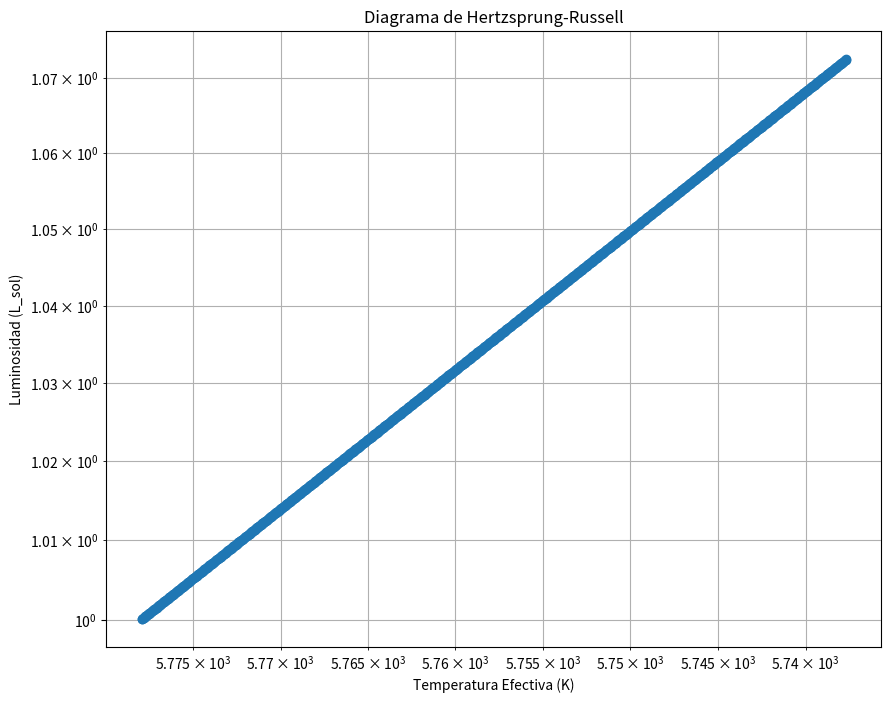
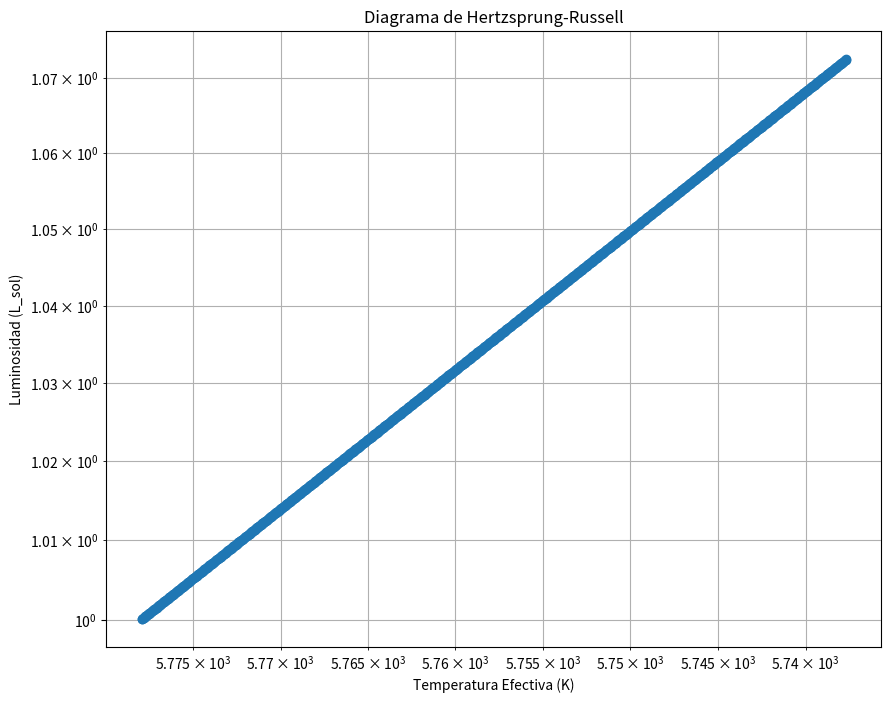
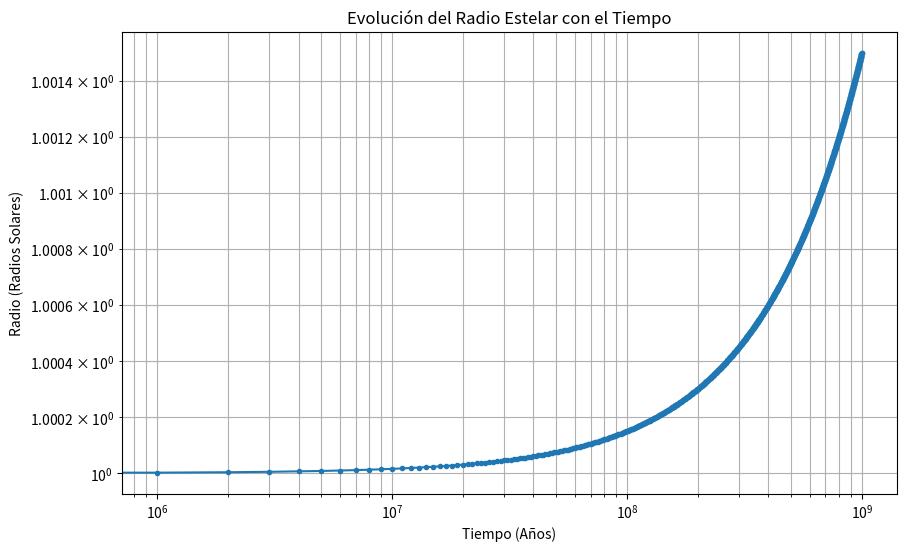

Write Python code to recreate these figures, in order.
# Importaciones necesarias al inicio de tu archivo principal (digamos, "vida_estelar.py" o "main.py")
import math
import matplotlib.pyplot as plt

# Definición de constantes físicas (si vas a usarlas explícitamente)
# Necesitarás estas si vas a hacer cálculos físicos más allá de placeholders
G = 6.674e-11  # Constante gravitacional universal en m^3 kg^-1 s^-2
# L_sol = 3.828e26 # Luminosidad solar en Watts (si quieres normalizar)
# M_sol = 1.989e30 # Masa solar en kg (si quieres usar unidades del SI en algún cálculo interno)

# --- Módulo de Físicas Fundamentales (stellar_properties.py - en tu caso, todo junto por ahora) ---

# Ejemplo muy simplificado de una función de opacidad
def get_opacity(temperature, density, composition):
    # Esta función sería compleja en la realidad, con tablas de interpolación
    # Para empezar, podrías usar una ley de potencia simple o un valor constante
    return 0.02 * (density**0.5) * (temperature**-1.5) # Esto es solo un placeholder!

# Ejemplo de tasa de energía (solo p-p como placeholder)
def get_nuclear_energy_rate(temperature, density, hydrogen_fraction):
    # Esta es una aproximación muy gruesa
    return (density * hydrogen_fraction**2 * temperature**4) # Placeholder

# --- Módulo del Modelo Estelar (stellar_structure.py - en tu caso, todo junto por ahora) ---

# Ejemplo de ecuaciones diferenciales (Muy simplificado y solo para concepto)
def dP_dr(r, M_r, rho):
    # dP/dr = -G * M_r * rho / r^2
    return -G * M_r * rho / (r**2)

def dM_dr(r, rho):
    # dM/dr = 4 * pi * r^2 * rho
    return 4 * math.pi * r**2 * rho

def dL_dr(r, rho, epsilon):
    # dL/dr = 4 * pi * r^2 * rho * epsilon
    return 4 * math.pi * r**2 * rho * epsilon

# UN ESQUELETO MÁS COMPLETO PARA integrate_stellar_structure
# NOTA: Esta función es la MÁS compleja y requiere un modelo de estrella
# (es decir, cómo se relacionan P, T, rho, L en cada punto).
# Un simulador real usaría un método de relajación para resolver un sistema de ecuaciones
# diferenciales en todo el perfil de la estrella simultáneamente.
# Esto es solo un placeholder para que no marque error.

def integrate_stellar_structure(initial_conditions, dr_step, num_steps):
    r_values = [initial_conditions['r']]
    M_r_values = [initial_conditions['M_r']]
    P_values = [initial_conditions['P']]
    L_values = [initial_conditions['L']]
    # Añadimos placeholders para T y rho para que no marquen error, pero su cálculo real es complejo
    T_values = [initial_conditions.get('T', 1e7)] # Temperatura inicial, placeholder
    rho_values = [initial_conditions.get('rho', 100)] # Densidad inicial, placeholder
    composition_current = initial_conditions.get('composition', {'H': 0.7, 'He': 0.28, 'Z': 0.02}) # Placeholder

    for i in range(num_steps):
        r = r_values[-1]
        M_r = M_r_values[-1]
        P = P_values[-1]
        L = L_values[-1]
        T_current = T_values[-1]
        rho_current = rho_values[-1] # Usamos el valor actual de la lista para evitar error

        # --- AQUÍ VA EL CÁLCULO REAL DE RHO, T, EPSILON, KAPPA EN ESTE PUNTO ---
        # Esto implicaría usar la ecuación de estado (P, rho, T), la de transporte de energía
        # y las funciones get_opacity, get_nuclear_energy_rate con los valores actuales.
        # Por ahora, para que el código funcione sin errores de variable no definida,
        # usaremos los valores actuales o simularemos un cambio.

        # Placeholders para epsilon_current y kappa_current
        epsilon_current = get_nuclear_energy_rate(T_current, rho_current, composition_current['H'])
        kappa_current = get_opacity(T_current, rho_current, composition_current)


        new_r = r + dr_step
        # Asegurarse de que r no sea cero para evitar división por cero en dP_dr
        effective_r = max(r, 1e-10) # Pequeño valor para evitar error en el centro

        # Calcular las derivadas con los valores actuales
        dP = dP_dr(effective_r, M_r, rho_current) * dr_step
        dM = dM_dr(effective_r, rho_current) * dr_step
        dL = dL_dr(effective_r, rho_current, epsilon_current) * dr_step

        new_M_r = M_r + dM
        new_P = P + dP
        new_L = L + dL

        r_values.append(new_r)
        M_r_values.append(new_M_r)
        P_values.append(new_P)
        L_values.append(new_L)
        # Necesitarías también calcular new_T y new_rho basándote en las ecuaciones de estructura
        # Por ahora, para evitar errores, los actualizaremos de forma muy simple o los dejaremos estáticos
        T_values.append(T_current) # Placeholder
        rho_values.append(rho_current) # Placeholder


    return {"r": r_values, "M_r": M_r_values, "P": P_values, "L": L_values, "T": T_values, "rho": rho_values}


# --- Módulo de Evolución Temporal (stellar_evolution.py - en tu caso, todo junto por ahora) ---

# --- Funciones placeholder para que evolve_star funcione ---
def initialize_star(initial_mass, initial_composition):
    # Aquí iría la lógica para crear el modelo inicial de la estrella.
    # Por ahora, un simple diccionario con datos iniciales o una estructura básica.
    print(f"Inicializando estrella con masa: {initial_mass} y composición: {initial_composition}")
    # Esto llamaría a integrate_stellar_structure con condiciones centrales para construir el perfil
    # Para fines de evitar errores, simplemente devuelve un diccionario básico
    return {'mass': initial_mass, 'composition': initial_composition, 'current_step_data': {
        'luminosity': 1.0, 'effective_temperature': 5778, 'radius': 1.0, # Placeholder solar
        'central_T': 1.5e7, 'central_rho': 150e3, 'hydrogen_fraction': initial_composition['H']
    }}

def get_stellar_parameters(star_model):
    # Esta función extraerá los parámetros relevantes para la evolución (HR diagram, etc.)
    # Necesitas que integrate_stellar_structure te devuelva todos los datos necesarios
    # Aquí solo devolvemos los placeholders actuales del modelo
    return {
        'luminosity': star_model['current_step_data']['luminosity'],
        'effective_temperature': star_model['current_step_data']['effective_temperature'],
        'radius': star_model['current_step_data']['radius']
    }

def check_hydrogen_depletion(star_model):
    # Lógica para verificar si el hidrógeno en el núcleo se ha agotado.
    # Por ahora, solo un placeholder que siempre devuelve False hasta que lo implementes.
    return star_model['current_step_data']['hydrogen_fraction'] < 0.05 # Ejemplo de umbral


def evolve_star(initial_mass, initial_composition, total_time_steps, dt):
    star_model = initialize_star(initial_mass, initial_composition) # Crear la estructura inicial
    evolution_data = []

    for step in range(total_time_steps):
        # 1. Calcular las tasas de reacción nuclear en cada capa
        # 2. Actualizar la composición química de cada capa (dx/dt = ...)
        # 3. Ajustar la estructura estelar al nuevo perfil de composición
        #    (Esto a menudo implica re-resolver las ecuaciones de estructura)

        # Aquí, para que el código funcione, simulamos un cambio muy simple en luminosidad y temperatura
        # En una simulación real, esto vendría de re-integrar la estructura estelar
        star_model['current_step_data']['luminosity'] *= (1 + 0.0001 * star_model['current_step_data']['hydrogen_fraction']) # Simula evolución
        star_model['current_step_data']['effective_temperature'] *= (1 - 0.00001 * star_model['current_step_data']['hydrogen_fraction']) # Simula evolución
        # Simula el consumo de hidrógeno
        star_model['current_step_data']['hydrogen_fraction'] -= (0.00001 / total_time_steps) * star_model['current_step_data']['hydrogen_fraction']

        # 4. Registrar los parámetros de la estrella (Luminosidad, Radio, Temp. Efectiva)
        evolution_data.append(get_stellar_parameters(star_model))

        # 5. Comprobar condiciones para cambio de fase (ej. agotamiento del H central)
        if check_hydrogen_depletion(star_model):
            print(f"Estrella entró en fase de gigante roja en el paso {step}")
            # Aquí se activarían los modelos para esa fase
            break # Detenemos la simulación para este ejemplo si el H se agota

        # Actualizar el tiempo simulado
        # pass # Lógica de avance temporal ya es implicita por el loop

    return evolution_data

# --- Módulo de Visualización (visualization.py - en tu caso, todo junto por ahora) ---

def plot_hr_diagram(evolution_data):
    luminosities = [data['luminosity'] for data in evolution_data]
    temperatures = [data['effective_temperature'] for data in evolution_data]
    plt.figure(figsize=(10, 8))
    plt.plot(temperatures, luminosities, marker='o', linestyle='-')
    plt.xscale('log')
    plt.yscale('log')
    plt.xlabel('Temperatura Efectiva (K)')
    plt.ylabel('Luminosidad (L_sol)')
    plt.title('Diagrama de Hertzsprung-Russell')
    plt.gca().invert_xaxis() # Las temperaturas van de mayor a menor en el HR
    plt.grid(True, which="both", ls="-")
    plt.show()

# --- Script Principal (main.py - el que se ejecuta) ---
# Si estas funciones estuvieran en archivos separados (stellar_evolution.py y visualization.py),
# tendrías que importarlos así:
# from stellar_evolution import evolve_star
# from visualization import plot_hr_diagram

# Ya que me pasaste todo el código junto, no necesitamos las importaciones de módulos locales
# simplemente las funciones están en el mismo espacio de nombres.

if __name__ == "__main__":
    initial_mass = 1.0 # Masas solares
    initial_composition = {'H': 0.7, 'He': 0.28, 'Z': 0.02} # Fracciones másicas
    total_simulation_time_steps = 1000 # Número de pasos para simular la evolución
    time_step_per_iteration = 1e6 # Años por paso, para la lógica interna si la hubiera

    print(f"Iniciando simulación de estrella de {initial_mass} masas solares...")
    evolution_results = evolve_star(
        initial_mass, initial_composition, total_simulation_time_steps, time_step_per_iteration
    )
    print("Simulación completa. Generando visualizaciones.")
    plot_hr_diagram(evolution_results)
    
    import matplotlib.pyplot as plt



def initialize_star(initial_mass, initial_composition):
    print(f"Inicializando estrella con masa: {initial_mass} y composición: {initial_composition}")
    return {'mass': initial_mass, 'composition': initial_composition, 'current_step_data': {
        'luminosity': 1.0, 'effective_temperature': 5778, 'radius': 1.0, # Placeholder: 1.0 radio solar
        'central_T': 1.5e7, 'central_rho': 150e3, 'hydrogen_fraction': initial_composition['H']
    }}

def get_stellar_parameters(star_model):
    
    return {
        'luminosity': star_model['current_step_data']['luminosity'],
        'effective_temperature': star_model['current_step_data']['effective_temperature'],
        'radius': star_model['current_step_data']['radius'] # Aseguramos que el radio se devuelve
    }

def check_hydrogen_depletion(star_model):
    return star_model['current_step_data']['hydrogen_fraction'] < 0.05

def evolve_star(initial_mass, initial_composition, total_time_steps, dt):
    star_model = initialize_star(initial_mass, initial_composition)
    evolution_data = []

    for step in range(total_time_steps):
        # Simula un cambio muy simple en luminosidad, temperatura y AHORA TAMBIÉN EL RADIO
        # En una simulación real, esto vendría de re-integrar la estructura estelar
        star_model['current_step_data']['luminosity'] *= (1 + 0.0001 * star_model['current_step_data']['hydrogen_fraction'])
        star_model['current_step_data']['effective_temperature'] *= (1 - 0.00001 * star_model['current_step_data']['hydrogen_fraction'])
        # Placeholder de evolución del radio: que aumente ligeramente con el tiempo
        star_model['current_step_data']['radius'] *= (1 + 0.000005 * (1 - star_model['current_step_data']['hydrogen_fraction'])) # Aumenta más a medida que el H se agota
        star_model['current_step_data']['hydrogen_fraction'] -= (0.00001 / total_time_steps) * star_model['current_step_data']['hydrogen_fraction']

        evolution_data.append(get_stellar_parameters(star_model))

        if check_hydrogen_depletion(star_model):
            print(f"Estrella entró en fase de gigante roja en el paso {step}")
            break

    return evolution_data

# --- Módulo de Visualización (visualization.py - agregando la nueva función) ---

def plot_hr_diagram(evolution_data):
    luminosities = [data['luminosity'] for data in evolution_data]
    temperatures = [data['effective_temperature'] for data in evolution_data]
    plt.figure(figsize=(10, 8))
    plt.plot(temperatures, luminosities, marker='o', linestyle='-')
    plt.xscale('log')
    plt.yscale('log')
    plt.xlabel('Temperatura Efectiva (K)')
    plt.ylabel('Luminosidad (L_sol)')
    plt.title('Diagrama de Hertzsprung-Russell')
    plt.gca().invert_xaxis()
    plt.grid(True, which="both", ls="-")
    plt.show()

# NUEVA FUNCIÓN: plot_radius_vs_time
def plot_radius_vs_time(evolution_data, time_step_per_iteration):
    radii = [data['radius'] for data in evolution_data]
    # Crear una lista de tiempos correspondientes a cada punto de datos
    times = [i * time_step_per_iteration for i in range(len(evolution_data))]

    plt.figure(figsize=(10, 6))
    plt.plot(times, radii, marker='.', linestyle='-')
    plt.xlabel('Tiempo (Años)')
    plt.ylabel('Radio (Radios Solares)') # Asumiendo que el radio se mide en radios solares
    plt.title('Evolución del Radio Estelar con el Tiempo')
    plt.grid(True, which="both", ls="-")
    plt.xscale('log') # El tiempo en la evolución estelar a menudo se grafica en escala logarítmica
    plt.yscale('log') # Los radios pueden variar mucho, logarítmica es útil
    plt.show()

# --- Script Principal (main.py - donde la llamas) ---

if __name__ == "__main__":
    initial_mass = 1.0 # Masas solares
    initial_composition = {'H': 0.7, 'He': 0.28, 'Z': 0.02} # Fracciones másicas
    total_simulation_time_steps = 1000 # Número de pasos para simular la evolución
    time_step_per_iteration = 1e6 # Años por paso, para la lógica interna si la hubiera

    print(f"Iniciando simulación de estrella de {initial_mass} masas solares...")
    evolution_results = evolve_star(
        initial_mass, initial_composition, total_simulation_time_steps, time_step_per_iteration
    )
    print("Simulación completa. Generando visualizaciones.")
    plot_hr_diagram(evolution_results)

    
    plot_radius_vs_time(evolution_results, time_step_per_iteration)